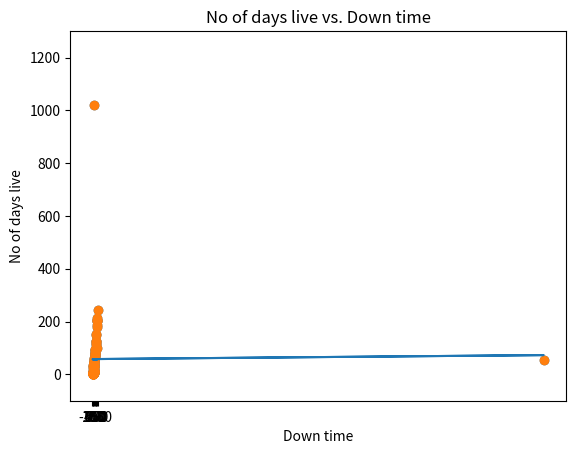

Write the Python code that produced this figure.
import numpy as np
from matplotlib import pyplot as plt
import re
import pandas as pd
from collections import Counter
import scipy.stats as stats
import math


Type = ["medical","fashion","electrical","government","Property","funiture","educational","jewellery","jewellery","medical","fashion","fashion","fashion","fashion","medical","fashion","jewellery","government","government","electrical","educational","electrical","electrical","fashion","funiture","electrical","Property","electrical","fashion","fashion","fashion","electrical","funiture","medical","jewellery","educational","fashion","supermarket","jewellery","fashion","educational","fashion","supermarket","fashion","book","medical","supermarket","fashion","book","gaming","sports equipment","fashion","gaming","gaming","government","funiture","medical","electrical","educational","gaming","Property","book","fashion","fashion","jewellery","medical","government","Property","fashion","gaming","fashion","educational","Property","fashion","fashion","educational","sports equipment","gaming","educational","gaming","sports equipment","electrical","fashion","fashion","jewellery","Property","sports equipment","educational","medical","supermarket","book","electrical","Property","sports equipment","educational","electrical","fashion","fashion","fashion","educational"]

no_of_live_days = [502,189,76,518,423,234,155,543,1009,321,176,298,50,256,33,200,653,86,180,321,176,298,50,256,33,76,484,111,762,154,600,965,175,96,321,145,189,7,514,654,980,136,79,865,973,145,335,75,34,28,168,94,54,3,100000,264,433,42,354,87,522,1143,56,438,9,321,176,298,50,256,33,632,976,58,164,76,54,321,87,609,99,172,743,465,23,2,77,91,76,83,143,532,176,996,436,78,185,365,909,307]

down_time=[80.3,51.2,27.3,64.3,75.4,5.1,31.4,64.2,101.3,61.3,24.5,43.8,0.5,31.42,1.3,18,126.8,4.7,13.2,47.1,12.2,41.5,0.3,31.4,1.1,4.1,86.2,3.2,152.9,6.9,114,201.6,12,2.9,47.1,4.8,3.2,2.9,93.4,126.9,205.2,3.64,5.1,177.6,203.52,4.8,1020,3.2,0,0,10.32,0.6,1,0,56.1,33,73.9,0.8,54.9,10.7,95.28,244.32,0.3,75.12,9,47,12.24,41.52,8,31.44,0.6,121.7,204.24,5.3,10.8,5.7,3.4,23.1,2,116.2,5.3,11.3,148.3,81.6,3.3,0,34.1,4.5,31.6,21.6,4.3,91.2,8,212,75,9,14.4,57.6,188.2,43.7]

no_of_hits = [3000,12663,4921,34798,28341,11678,10890,56785,57609,21507,51792,29966,3350,17131,2221,13454,43789,6000
,12067,21507,11792,19966,350,7152,2211,4311,124280,7437,51054,10318,40200,54444,275,6431,21509,1009,5963,4489,34438
,43818,65660,9112,5293,57955,65191,8767,22441,5025,2278,1876,11256,6298,3618,201,567,17688,29011,2678,23576,5892,34974
,345,3752,29346,609,21507,11792,10099,3350,17152,2211,42344,76543,3886,10966,"NA",3651,21560,5878,40890,6632,11456,49879
,31145,1541,134,5159,6097,5092,5561,9581,356,11798,66732,29212,5226,12000,2456,"NA",3233]


still_alive= ["yes","yes","yes","yes","yes","yes","yes","yes","yes","yes","yes","yes","yes","yes","yes","yes","yes","yes","yes","yes","yes","yes","yes","yes","yes","yes","yes","yes","yes","yes","yes","yes","no","yes","yes","yes","yes","yes","yes","yes","yes","yes","yes","yes","yes","yes","yes","yes","yes","yes","yes","yes","yes","yes","yes","yes","yes","yes","yes","yes","yes","no","yes","yes","yes","yes","yes","yes","yes","yes","yes","yes","yes","yes","yes","yes","yes","yes","yes","yes","yes","yes","yes","yes","yes","yes","yes","yes","yes","yes","yes","no","yes","yes","yes","no","yes","yes","yes","yes"]

no_of_sales = [3960,886,1273,4176,3400,1401,762,8919,23043,5376,3625,1397,1340,2056,555,1608,420,720,4827,2580,2948,1397,42,858,265,1724.4,"NA",892,3573,1238,30150,6534,33,450,2581,403,1490,538.68,2410,32864,2000,3644,635,6954,7823,6575,1571,603,200,1350,756,6000,434,175,381,23000,21700,187,321,28929,0,4199,3700,7337,3522,"NA",0,156,402,"NA",884,296,0,272,1315,23,256,16170,4408,4907,798,1374,3481,3737,20003,0,619,427,1273,667,24,2,0,7689,7303,1306,840,172,8700,388]



average_sales_value = [15.67,19.99,398.1,1298.76,567.5,676.5,5.5,23.56,578.15,14.8,250.17,40.8,45.9,30.5,25.7,1056.89,75.5,50.9,77.5,156.9,300.1,98.5,567.14,23.6,256.75,276.75,0,176.5,23.84,124.5,673,1890,25000,32,75.9,15.99,324.7,45.67,129.99,98.1,150.99,67.5,76.5,43.6,23.56,78.15,14.8,250.17,30.8,45.9,1300.5,25.7,256.89,25.5,19.99,345,54.1,231,45,76.3,0,45.5,67.1,198.8,35.6,25.2,0,435,45,"NA",87.34,24,0,67,23.4,550,1345.87,33.3,23.4,92.1,499.99,56.5,67.8,34.2,234.4,0,155.42,78.9,50.5,141.3,54.67,4230.12,0,287,25,643,25,154.98,543.15,50]

average_user_age=[56,27,45,54,25,46,50,32,46,54,33,23,20,24,37,51,25,48,49,
33,43,47,53,19,31,26,43,23,22,22,38,43,34,19,33,39,41,35,22,24,25,28,56,65,46,
55,20,29,18,23,20,18,37,51,25,43,49,68,23,45,31,52,23,43,53,78,39,51,32,54,
23,38,58,31,21,22,27,43,42,53,23,33,23,20,19,37,51,25,43,49,33,43,42,53,43,56,183,19,31,5]


usability_rating = [1,2,2,4,1,2,3,3,4,4,2,4,3,2,4,2,2,2,3,3,2,1,2,1,2,3,3,2,4,1,2,
3,1,1,2,1,3,1,2,4,1,4,2,3,2,4,1,4,2,4,3,3,2,3,3,4,4,1,1,4,4,2,4,3,
4,3,2,1,4,3,2,1,4,3,1,2,4,4,1,3,3,3,3,3,2,4,1,2,3,3,2,3,1,4,2,2,1,2,3,1]

#Handling Missing Data from List
#To handle the missing data from the lists, an iteration was needed to remove what was not an integer
noh_missingData = [z for z in no_of_hits if type(z) ==int]
nos_missingData = [z for z in no_of_sales if type(z) ==int]
avsv_missingData = [z for z in average_sales_value if type(z) ==int]

def getMean(x):
	mean = sum(x)/len(x)
	return mean
print("MEAN")
print("down_time: ",getMean(down_time))
print("average_user_age: ",getMean(average_user_age))
print("usability_rating: ",getMean(usability_rating))
print("no_of_live_days: ",getMean(no_of_live_days))
print("nos_missingData: ",getMean(nos_missingData))
print("noh_missingData: ",getMean(noh_missingData))
print("avsv_missingData: ",getMean(avsv_missingData))
print("______________________________________________________________")
# def nonNumeric(x):
	# invalid = re.compile('[^0-9]')
	# cleaned = [x for x in no_of_hits if x.isdigit()]
	# print(cleaned)
	
def median(lst):
    sortedLst = sorted(lst)
    lstLen = len(lst)
    index = (lstLen - 1) // 2

    if (lstLen % 2):
        return sortedLst[index]
    else:
        return (sortedLst[index] + sortedLst[index + 1])/2.0
print("MEDIAN")
print("average_user_age: ",median(average_user_age))
print("usability_rating: ",median(usability_rating))
print("down_time: ",median(down_time))
print("no_of_live_days: ",median(no_of_live_days))
print("no_of_hits: ",median(noh_missingData))
print("no_of_sales: ",median(nos_missingData))
print("average_sales_value: ",median(avsv_missingData))

def dataRange(x):
	return max(x) - min(x)
print("range of no_of_live_days: ", dataRange(no_of_live_days))
print("range of down_time: ", dataRange(down_time))
print("range of nos_missingData: ", dataRange(nos_missingData))
print("range of noh_missingData: ", dataRange(noh_missingData))
print("range of avsv_missingData: ", dataRange(avsv_missingData))
print("range of average_user_age: ", dataRange(average_user_age))
print("range of usability_rating: ", dataRange(usability_rating))

print("______________________________________________________________")
def variance(x):
	v = sum(x)/len(x)
	varRes = sum([(x1 - v)**2 for x1 in x])/len(x)
	return varRes

print("VARIANCE")
print("average_user_age: ",variance(average_user_age))
print("usability_rating: ",variance(usability_rating))
print("down_time: ",variance(down_time))
print("no_of_hits: ",variance(noh_missingData))
print("no_of_sales: ",variance(nos_missingData))
print("average_sales_value: ",variance(avsv_missingData))

def standardDeviation(x):
	return math.sqrt(variance(x))
print("standard deviation of no_of_live_days = ", standardDeviation(no_of_live_days))
print("standard deviation of down_time = ", standardDeviation(down_time))
print("standard deviation of the no_of_hits  = ",standardDeviation(noh_missingData))
print("standard deviation of the no_of_sales  = ",standardDeviation(nos_missingData))
print("standard deviation of the average_sales_value  = ",standardDeviation(avsv_missingData))
print("standard deviation of the average_user_age  = ",standardDeviation(average_user_age))
print("standard deviation of the usability_rating  = ",standardDeviation(usability_rating))
print("______________________________________________________________")
def covariance(x,y):
	x_mean = getMean(x)
	y_mean = getMean(y)
	data = [(x[i] - x_mean) * (y[i] - y_mean) for i in range(len(x))]
	return sum(data)/(len(data)-1)
	
print("Covariance")
print(covariance(average_user_age,usability_rating))
print("______________________________________________________________")
def sd(a):
    return math.sqrt(sum([i*i for i in a])-len(a)*getMean(a)**2)
print("______________________________________________________________")
def pearsonCorrelation(x,y):
    s_x = sd(x)
    s_y = sd(y)
    sum_xy = sum([x*y for x,y in zip(x,y)])
    x_mean = getMean(x)
    y_mean = getMean(y)
    n = len(x)
    return (sum_xy-n*x_mean*y_mean)/(s_x*s_y)
	
print("Correlation: ", pearsonCorrelation(no_of_live_days,down_time))
def b0(x,y):
	return getMean(y) - b1(x,y)*getMean(x)
	
def b1(x,y):
	return (sd(y)/sd(x))*pearsonCorrelation(x,y)


def linear_Regression(m,c,x):
    y=m*x+c
    return y

b_1 = b1(no_of_live_days,down_time)
b_0 = b0(no_of_live_days,down_time)

predictedResults = [linear_Regression(b_1,b_0,x) for x in no_of_live_days]
residual = [x-y for x,y in zip(down_time,predictedResults)]
plt.scatter(no_of_live_days,down_time)
line2,= plt.plot(no_of_live_days,predictedResults)
plt.xlabel("down_time")
plt.title("Best fit line")
plt.ylim(ymax = 1300, ymin = -100)
plt.xticks([i*150 for i in range(-1,8) ])
plt.show()
print("______________________________________________________________")
def sumsOfSquares(x):
	return sum([i**2 for i in x])

print("Sum Of Squares(Live Days): ", sumsOfSquares(no_of_live_days))
print("Sum Of Squares(Sales Values): ", sumsOfSquares(down_time))
print("______________________Confidence Interval_____________________")
#For the confidence interval I made new codes for the mean,stdev,variance
#covariance and sum of squares. I did this to make sure that the output would be
#correct

#SciPy is used to handle the confidence interval of both data lists
#SciPy contains the function norm, in this case I used stats.norm.ppf.
#ppf/pdf is the probability density function
#https://docs.scipy.org/doc/scipy-0.19.0/reference/generated/scipy.stats.norm.html

#The two data list I chose was the down time and no of days live. From all of the data sets
# the two choses are easy to interpret since they are perfect and they contain no missing data
#that might skew the results.
def mean(x):
	return sum(x)/len(x)	
def mean2(x):
	xList = mean(x)
	return[x_i-xList for x_i in x]
def sumOfSquares(x):
	return sum([i**2 for i in x])
def var(x):
	listLength = len(x)
	dev = mean2(x)
	return sumOfSquares(dev)/(x-1)	
def standard_dev(x):
	return math.sqrt(variance(x))
#To obtain the confidence interval of both list,
#first we need the lenght of the lists and then the mean.
size1 = len(no_of_live_days)
mean3 = mean(no_of_live_days)
pop_stdev = standard_dev(no_of_live_days) 
size2 = len(down_time)
mean4 = mean(down_time)
pop_stdev1 = standard_dev(down_time) 
statistics = stats.norm.ppf(q = 0.075) 
m_o_g1 = -statistics * (pop_stdev/math.sqrt(size1))
cInterval1 = (mean3 - m_o_g1,mean3 + m_o_g1)  					   
m_o_g2 = -statistics * (pop_stdev1/math.sqrt(size2))
cInterval2 = (mean4 - m_o_g2,mean4 + m_o_g2)  
print("Confidence Interval(Live Days):",cInterval1)
print("Confidence Interval (Down Time):",cInterval2)
print("live days sample mean: ",mean3)
print("down time: ", mean4)
print("live days: ", pop_stdev)
print("down time: ", pop_stdev1)
print("_________________________________________________________")

plt.scatter(no_of_live_days,down_time)
plt.ylabel("No of days live")
plt.xlabel("Down time")
plt.title("No of days live vs. Down time")
plt.show()